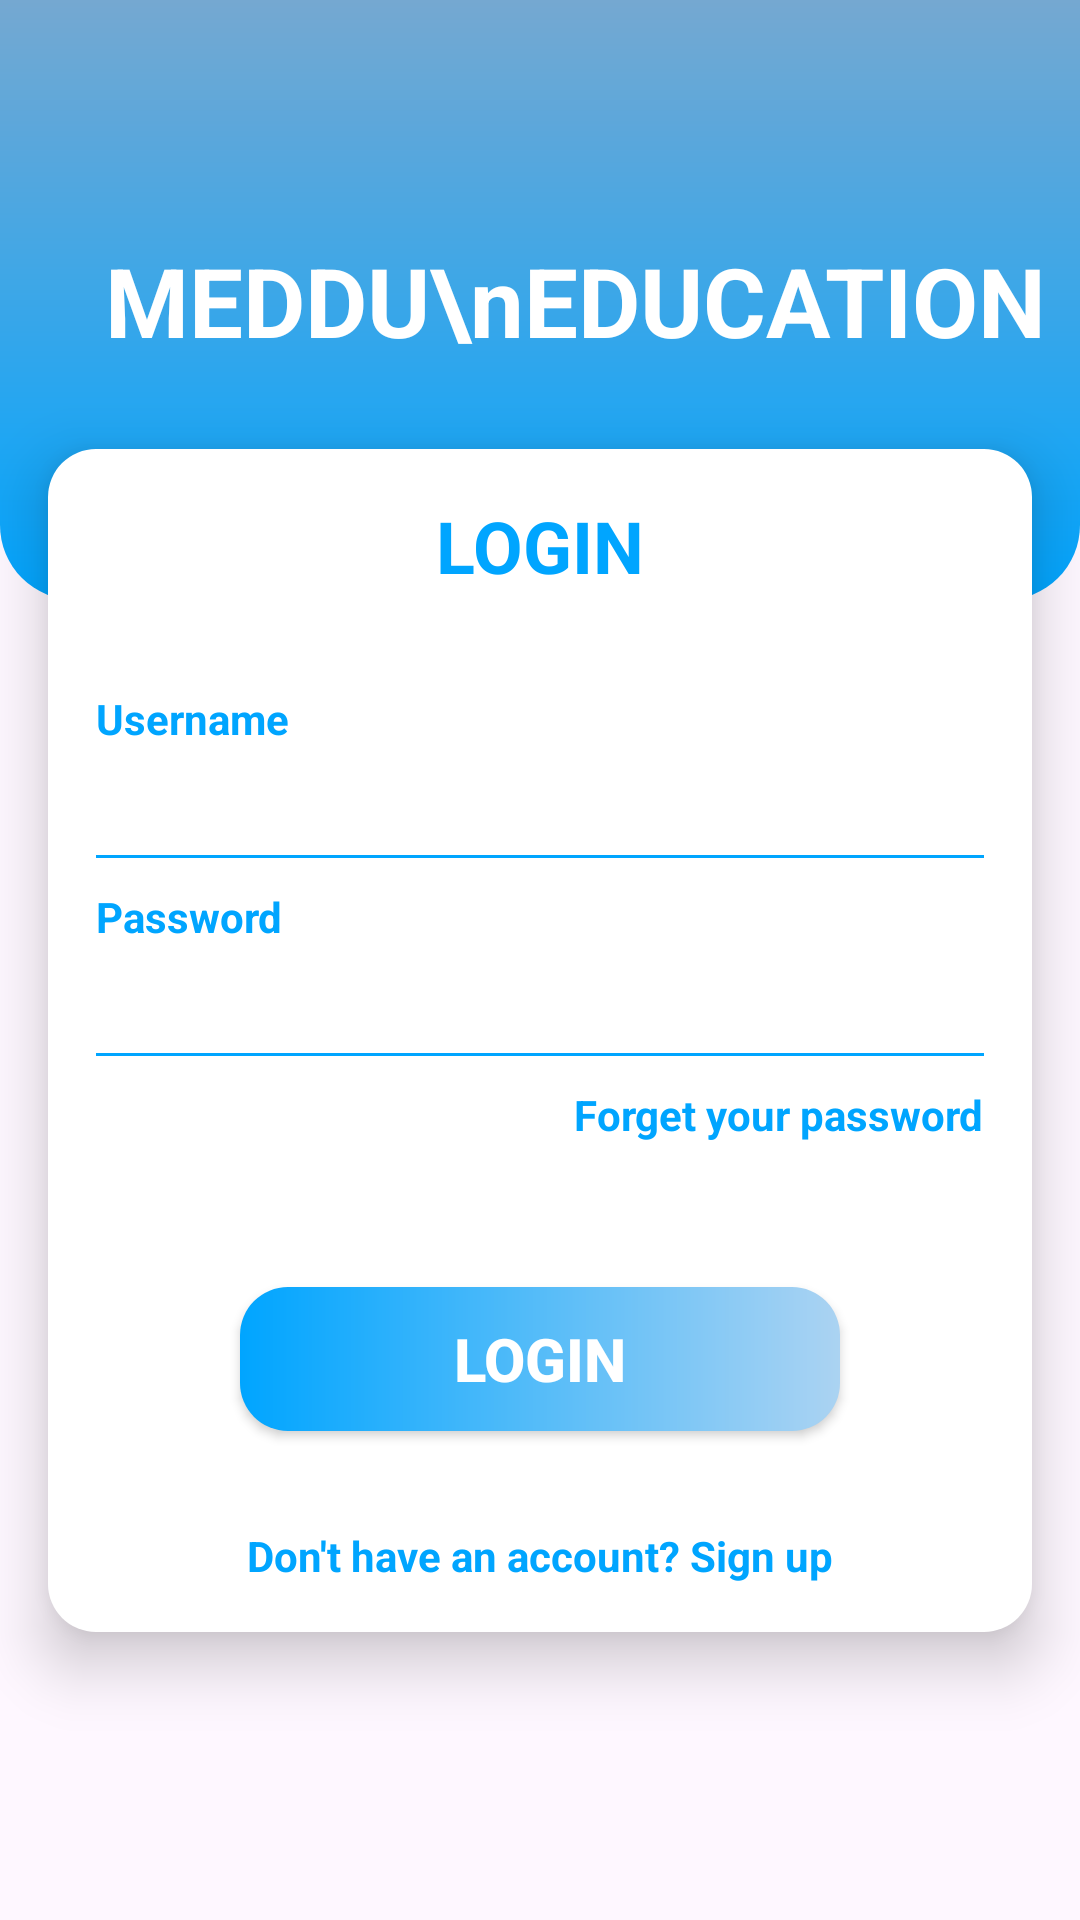

Produce the Android XML layout that renders to this screen, including the resource entries it uses.
<!-- AndroidManifest.xml: application theme Theme._07032025 -->
<!-- res/layout/activity_login.xml -->
<?xml version="1.0" encoding="utf-8"?>
<androidx.constraintlayout.widget.ConstraintLayout xmlns:android="http://schemas.android.com/apk/res/android"
    xmlns:app="http://schemas.android.com/apk/res-auto"
    android:layout_width="match_parent"
    android:layout_height="match_parent">

    <ScrollView
        android:id="@+id/scroll_view"
        android:clipChildren="false"
        android:layout_width="0dp"
        android:layout_height="0dp"
        app:layout_constraintBottom_toBottomOf="parent"
        app:layout_constraintEnd_toEndOf="parent"
        app:layout_constraintStart_toStartOf="parent"
        app:layout_constraintTop_toTopOf="parent">

        <androidx.constraintlayout.widget.ConstraintLayout
            android:layout_width="match_parent"
            android:layout_height="wrap_content">

            <ImageView
                android:id="@+id/header_image"
                android:layout_width="0dp"
                android:layout_height="200dp"
                android:background="@drawable/login_shape_bk"
                app:layout_constraintEnd_toEndOf="parent"
                app:layout_constraintStart_toStartOf="parent"
                app:layout_constraintTop_toTopOf="parent" />

            <TextView
                android:id="@+id/title_text"
                android:layout_width="wrap_content"
                android:layout_height="wrap_content"
                android:text="   MEDDU\nEDUCATION"
                android:textColor="#FFFFFF"
                android:textSize="32dp"
                android:textStyle="bold"
                app:layout_constraintBottom_toBottomOf="@id/header_image"
                app:layout_constraintEnd_toEndOf="parent"
                app:layout_constraintStart_toStartOf="parent"
                app:layout_constraintTop_toTopOf="@id/header_image" />

            <LinearLayout
                android:id="@+id/login_container"
                android:layout_width="0dp"
                android:layout_height="wrap_content"
                android:layout_marginStart="16dp"
                android:layout_marginEnd="16dp"
                android:layout_marginBottom="16dp"
                android:layout_marginTop="28dp"
                android:background="@drawable/rounded_background"
                android:elevation="12dp"
                android:orientation="vertical"
                android:padding="16dp"
                app:layout_constraintEnd_toEndOf="parent"
                app:layout_constraintStart_toStartOf="parent"
                app:layout_constraintTop_toBottomOf="@id/title_text">

                <TextView
                    android:id="@+id/login_title"
                    android:layout_width="wrap_content"
                    android:layout_height="wrap_content"
                    android:layout_gravity="center"
                    android:text="LOGIN"
                    android:textColor="#00a5ff"
                    android:textSize="24dp"
                    android:textStyle="bold" />

                <TextView
                    android:id="@+id/username"
                    android:layout_width="match_parent"
                    android:layout_height="wrap_content"
                    android:layout_marginTop="32dp"
                    android:text="Username"
                    android:textColor="#00a5ff"
                    android:textStyle="bold" />

                <EditText
                    android:id="@+id/edtUsername"
                    android:layout_width="match_parent"
                    android:layout_height="36dp"
                    android:background="@android:color/transparent"
                    android:ems="10" />

                <View
                    android:layout_width="match_parent"
                    android:layout_height="1dp"
                    android:background="#00a5ff"
                    android:layout_marginBottom="10dp"/>

                <TextView
                    android:id="@+id/textView"
                    android:layout_width="match_parent"
                    android:layout_height="wrap_content"
                    android:text="Password"
                    android:textColor="#00a5ff"
                    android:textStyle="bold" />

                <EditText
                    android:id="@+id/edtPassword"
                    android:layout_width="match_parent"
                    android:layout_height="36dp"
                    android:background="@android:color/transparent"
                    android:ems="10"
                    android:inputType="text"
                    android:text="" />

                <View
                    android:layout_width="match_parent"
                    android:layout_height="1dp"
                    android:background="#00a5ff"
                    android:layout_marginBottom="10dp"/>

                <TextView
                    android:id="@+id/forget"
                    android:layout_width="wrap_content"
                    android:layout_height="wrap_content"
                    android:layout_gravity="right"
                    android:clickable="true"
                    android:text="Forget your password"
                    android:textColor="#00a5ff"
                    android:textStyle="bold" />

                <Button
                    android:id="@+id/button"
                    android:layout_width="200dp"
                    android:layout_height="wrap_content"
                    android:layout_gravity="center"
                    android:layout_marginTop="48dp"
                    android:background="@drawable/login_button"
                    android:text="Login"
                    android:textColor="@color/white"
                    android:textSize="20dp"
                    android:textStyle="bold" />

                <TextView
                    android:id="@+id/signup"
                    android:layout_width="wrap_content"
                    android:layout_height="wrap_content"
                    android:layout_gravity="center"
                    android:layout_marginTop="32dp"
                    android:clickable="true"
                    android:text="Don't have an account? Sign up"
                    android:textColor="#00a5ff"
                    android:textStyle="bold" />
            </LinearLayout>

        </androidx.constraintlayout.widget.ConstraintLayout>

    </ScrollView>

</androidx.constraintlayout.widget.ConstraintLayout>
<!-- resources referenced by this layout -->
<resources>
  <!-- drawable login_button (drawable) -->
  <shape xmlns:android="http://schemas.android.com/apk/res/android">
      <solid android:color="#00a5ff"/>
      <corners android:radius="16dp"/> 
      <gradient
          android:startColor="#00a5ff"
          android:endColor="#ABD3F2"
          android:angle="0"/>
  </shape>
  <!-- drawable login_shape_bk (drawable) -->
  <?xml version="1.0" encoding="utf-8"?>
  <shape xmlns:android="http://schemas.android.com/apk/res/android">
      <corners
          android:bottomLeftRadius="25dp"
          android:bottomRightRadius="25dp"
          android:topLeftRadius="0dp"
          android:topRightRadius="0dp"/>
      <solid android:color="#00a5ff"/>
      <gradient
          android:startColor="#00a5ff"
          android:endColor="#75A8D1"
          android:angle="90"/>
  </shape>
  <!-- drawable rounded_background (drawable) -->
  <?xml version="1.0" encoding="utf-8"?>
  <shape xmlns:android="http://schemas.android.com/apk/res/android">
      <solid android:color="#FFFFFF"/> 
      <corners android:radius="16dp"/> 
  </shape>
  <style name="Theme._07032025" parent="Base.Theme._07032025" />
  <style name="Base.Theme._07032025" parent="Theme.Material3.DayNight.NoActionBar">
          
          
      </style>
  <!-- not gathered from this repository: default colours our renderer supplied (Android Studio template values) -->
  <color name="white">#FFFFFFFF</color>
</resources>
